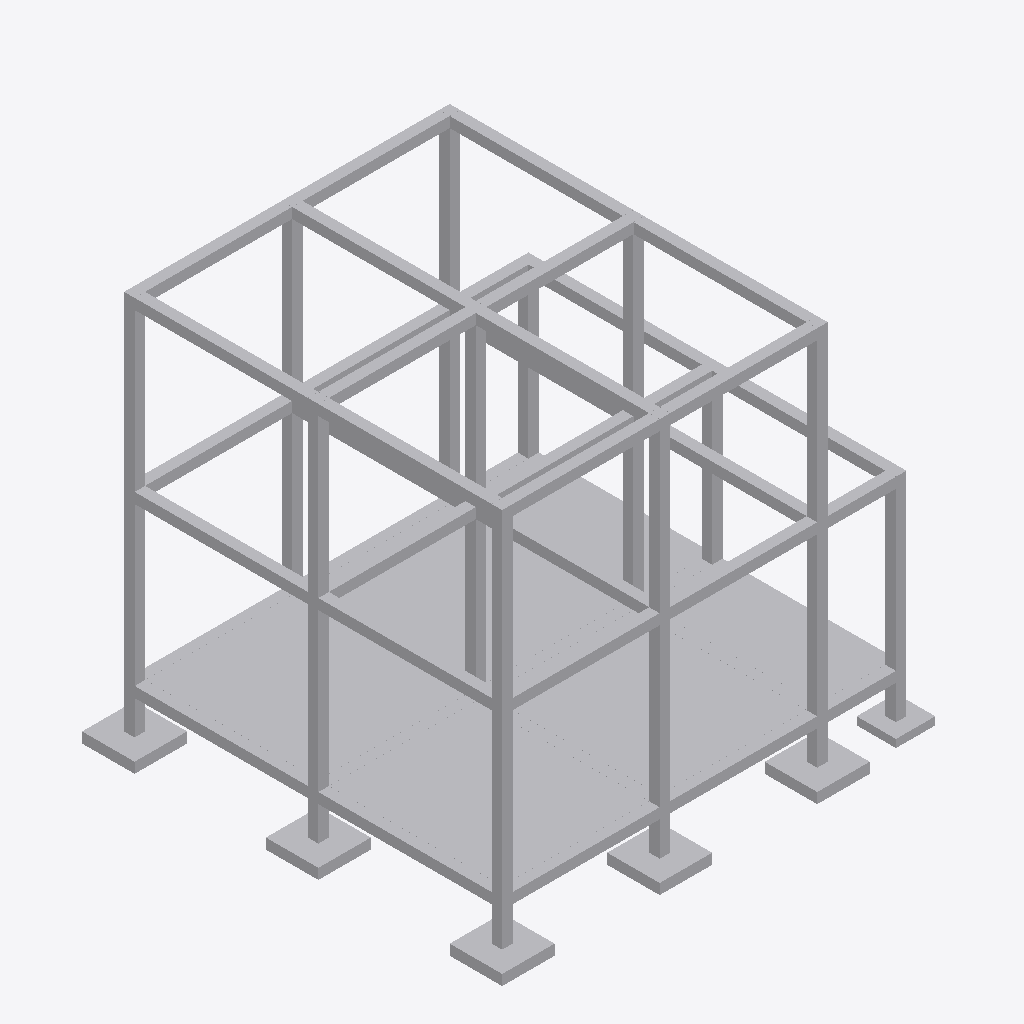
Isometric view of an IFC building model (IFC-SPF (STEP), schema IFC2X3, length unit millimetre), seen from the south-west, elements coloured by IFC class: 10 other elements (light grey).
Extent 8.4 m × 8.0 m × 7.5 m (x, y, z). Elements (10): 10 IfcBuildingElementProxy.

HEADER;
FILE_DESCRIPTION(('ViewDefinition [CoordinationView_V2.0]'),'2;1');
FILE_NAME('C:\\Users\\aaro\\Documents\\2022\\2270\\checker.ifc','2022-11-15T02:04:26',('aaro'),('Unknown'),'ggIFC v2.2.40.0 by Geometry Gym Pty Ltd built 20','ggRhinoIFC  v2.2.40.0 - Rhino7 Grasshopper3d Plu','None');
FILE_SCHEMA(('IFC2X3'));
ENDSEC;
DATA;
#68=IFCPROJECT('3s41DiHxfFFeMLnrYVE7LT',#19,'Column Project',$,$,$,$,(#44),#69);
#56=IFCBUILDING('2i30QuVePCEQeW2fdPGNZE',#19,'Social Housing',$,$,#58,$,'GH Building',.ELEMENT.,0.0,0.0,#57);
#845=IFCBUILDINGELEMENTPROXY('3HbljI4G19JfCRwiuDqsQ7',#19,'NOTDEFINED',$,$,#844,#843,$,$);
#471=IFCBUILDINGELEMENTPROXY('1048l3KCD7PBiCAeNY1fYA',#19,'NOTDEFINED',$,$,#470,#469,$,$);
#657=IFCBUILDINGELEMENTPROXY('2fdRdf_YbDBPowCU3$y$8w',#19,'NOTDEFINED',$,$,#656,#655,$,$);
#792=IFCBUILDINGELEMENTPROXY('2JoAkpkejCLATRwSeZlVBA',#19,'NOTDEFINED',$,$,#791,#790,$,$);
#244=IFCBUILDINGELEMENTPROXY('0MowQOWxn0YQRVj19fJquT',#19,'NOTDEFINED',$,$,#243,#242,$,$);
#883=IFCBUILDINGELEMENTPROXY('0LhOyFppjCuhf0neszLbnC',#19,'NOTDEFINED',$,$,#881,#880,$,$);
#900=IFCBUILDINGELEMENTPROXY('3AT1$NrSvBOQzFiuqm6I4k',#19,'NOTDEFINED',$,$,#899,#898,$,$);
#904=IFCBUILDINGELEMENTPROXY('1sSU9u7RP3mR3UzynnlK3F',#19,'NOTDEFINED',$,$,#903,#173,$,$);
#902=IFCBUILDINGELEMENTPROXY('2CgWvXW6HFCPNzKm2BtLqb',#19,'NOTDEFINED',$,$,#901,#126,$,$);
#277=IFCBUILDINGELEMENTPROXY('1f1FzXe9j7dPJEGXCcpbe$',#19,'NOTDEFINED',$,$,#276,#275,$,$);
ENDSEC;
